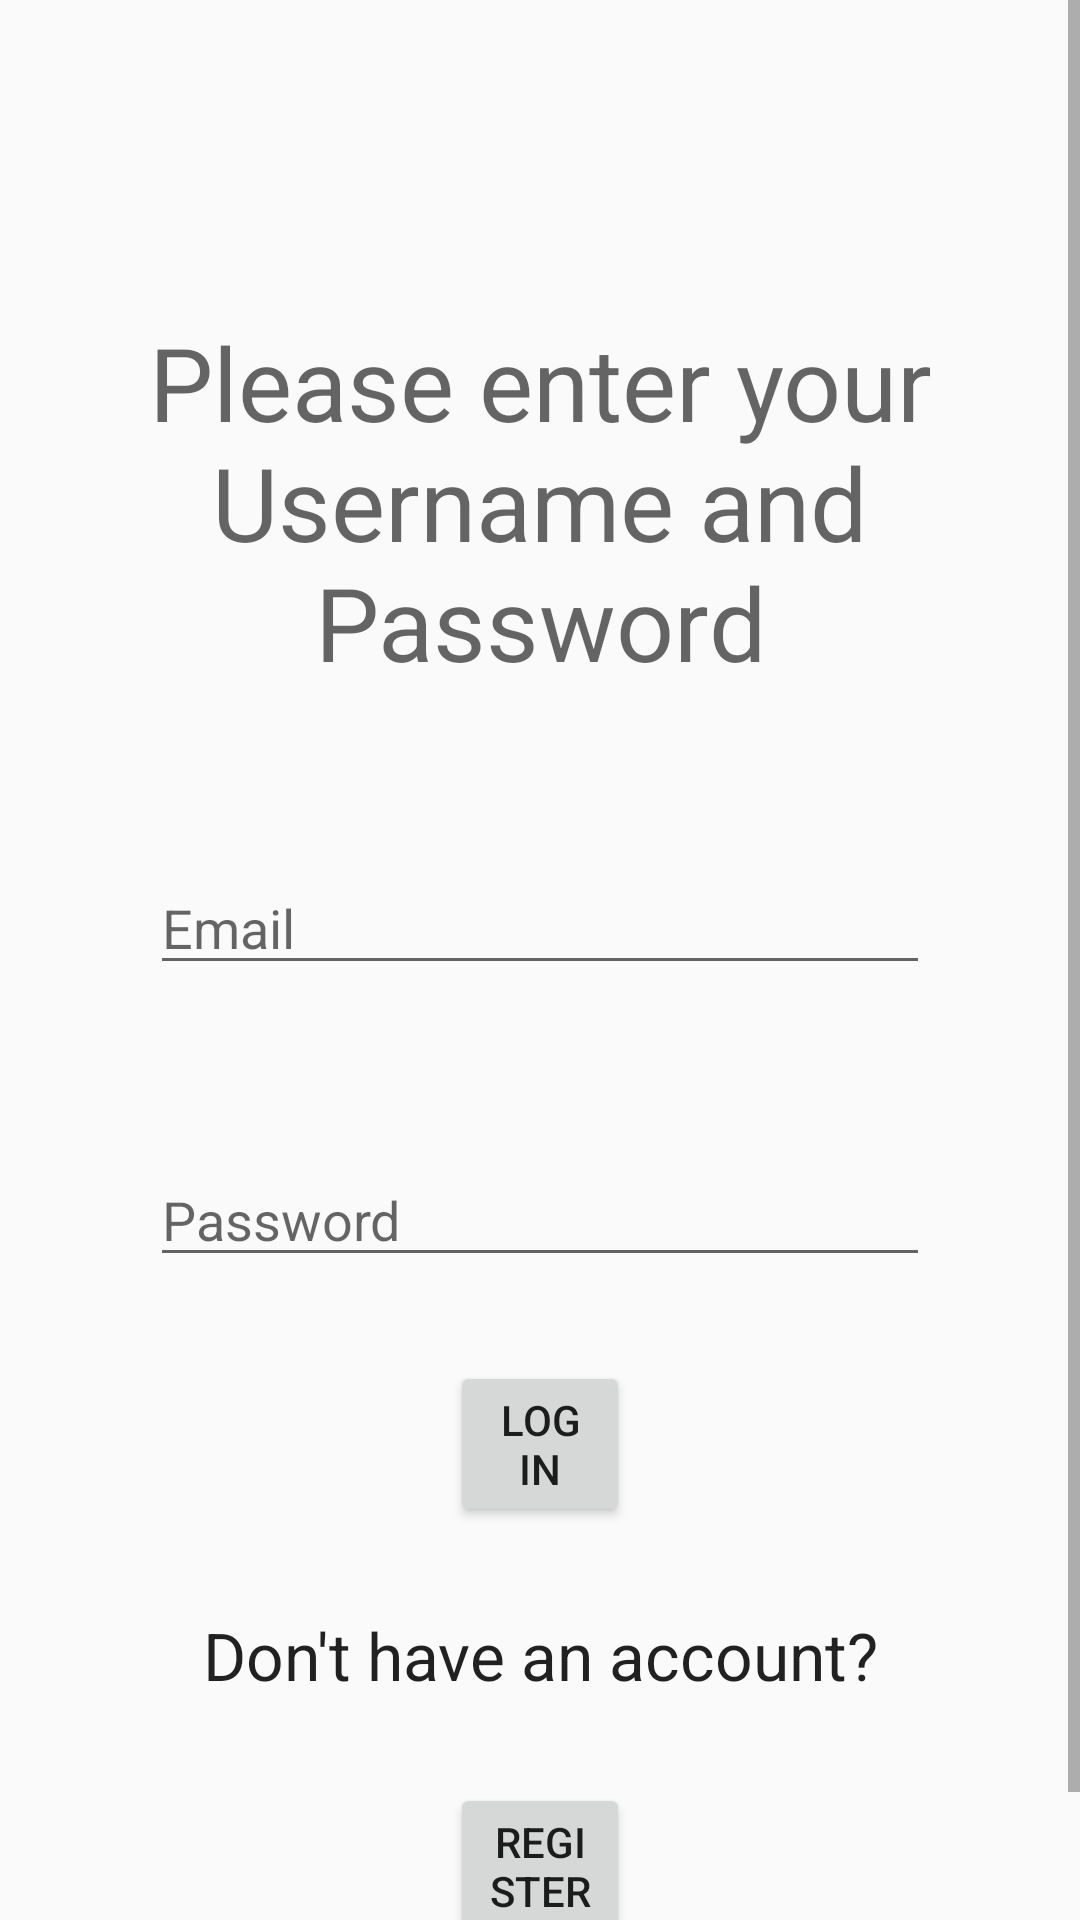

Layout XML and referenced resources for this Android screen:
<!-- AndroidManifest.xml: application theme AppTheme -->
<!-- res/layout/activity_login.xml -->
<?xml version="1.0" encoding="utf-8"?>
<androidx.constraintlayout.widget.ConstraintLayout xmlns:android="http://schemas.android.com/apk/res/android"
    xmlns:app="http://schemas.android.com/apk/res-auto"
    xmlns:tools="http://schemas.android.com/tools"
    android:layout_width="match_parent"
    android:layout_height="match_parent"
    tools:context=".LoginActivity">

    <ScrollView
        android:layout_width="match_parent"
        android:layout_height="match_parent">

        <LinearLayout
            android:layout_width="match_parent"
            android:layout_height="wrap_content"
            android:orientation="vertical">

            <TextView
                android:id="@+id/textView"
                android:layout_width="match_parent"
                android:layout_height="135dp"
                android:layout_marginTop="100dp"
                android:gravity="center"
                android:text="@string/username_password"
                android:textAppearance="@style/TextAppearance.AppCompat.Display1"
                app:layout_constraintEnd_toEndOf="parent"
                app:layout_constraintStart_toStartOf="parent"
                app:layout_constraintTop_toTopOf="parent" />

            <EditText
                android:id="@+id/emailField"
                android:layout_width="match_parent"
                android:layout_height="wrap_content"
                android:layout_marginLeft="50dp"
                android:layout_marginTop="52dp"
                android:layout_marginRight="50dp"
                android:ems="10"
                android:hint="@string/email"
                android:inputType="textEmailAddress"
                app:layout_constraintEnd_toEndOf="parent"
                app:layout_constraintStart_toStartOf="parent"
                app:layout_constraintTop_toBottomOf="@+id/textView" />

            <EditText
                android:id="@+id/passwordField"
                android:layout_width="match_parent"
                android:layout_height="wrap_content"
                android:layout_marginLeft="50dp"
                android:layout_marginTop="56dp"
                android:layout_marginRight="50dp"
                android:ems="10"
                android:hint="@string/password"
                android:inputType="textPassword"
                app:layout_constraintEnd_toEndOf="parent"
                app:layout_constraintStart_toStartOf="parent"
                app:layout_constraintTop_toBottomOf="@+id/emailField" />

            <Button
                android:id="@+id/button"
                android:layout_width="match_parent"
                android:layout_height="wrap_content"
                android:layout_marginLeft="150dp"
                android:layout_marginTop="28dp"
                android:layout_marginRight="150dp"
                android:onClick="signIn"
                android:text="@string/log_in"
                app:layout_constraintEnd_toEndOf="parent"
                app:layout_constraintHorizontal_bias="0.498"
                app:layout_constraintStart_toStartOf="parent"
                app:layout_constraintTop_toBottomOf="@+id/passwordField" />

            <TextView
                android:id="@+id/food_details2"
                android:layout_width="match_parent"
                android:layout_height="wrap_content"
                android:layout_marginLeft="50dp"
                android:layout_marginTop="28dp"
                android:layout_marginRight="50dp"
                android:gravity="center"
                android:text="@string/account_question"
                android:textAppearance="@style/TextAppearance.AppCompat.Large"
                app:layout_constraintEnd_toEndOf="parent"
                app:layout_constraintHorizontal_bias="0.497"
                app:layout_constraintStart_toStartOf="parent"
                app:layout_constraintTop_toBottomOf="@+id/button" />

            <Button
                android:id="@+id/Register"
                android:layout_width="match_parent"
                android:layout_height="wrap_content"
                android:layout_marginStart="150dp"
                android:layout_marginTop="28dp"
                android:layout_marginEnd="150dp"
                android:layout_marginBottom="36dp"
                android:text="@string/register"
                app:layout_constraintBottom_toBottomOf="parent"
                app:layout_constraintEnd_toEndOf="parent"
                app:layout_constraintHorizontal_bias="0.498"
                app:layout_constraintStart_toStartOf="parent"
                app:layout_constraintTop_toBottomOf="@+id/food_details2"
                app:layout_constraintVertical_bias="0.616" />

        </LinearLayout>

    </ScrollView>
</androidx.constraintlayout.widget.ConstraintLayout>
<!-- resources referenced by this layout -->
<resources>
  <string name="account_question">Don\'t have an account?</string>
  <string name="email">Email</string>
  <string name="log_in">LOG IN</string>
  <string name="password">Password</string>
  <string name="register">REGISTER</string>
  <string name="username_password">Please enter your Username and Password</string>
  <style name="AppTheme" parent="Theme.AppCompat.Light.DarkActionBar">
          
          <item name="colorPrimary">@color/colorPrimary</item>
          <item name="colorPrimaryDark">@color/colorPrimaryDark</item>
          <item name="colorAccent">@color/colorAccent</item>
      </style>
  <color name="colorPrimary">#008577</color>
  <color name="colorPrimaryDark">#00574B</color>
  <color name="colorAccent">#D81B60</color>
</resources>
